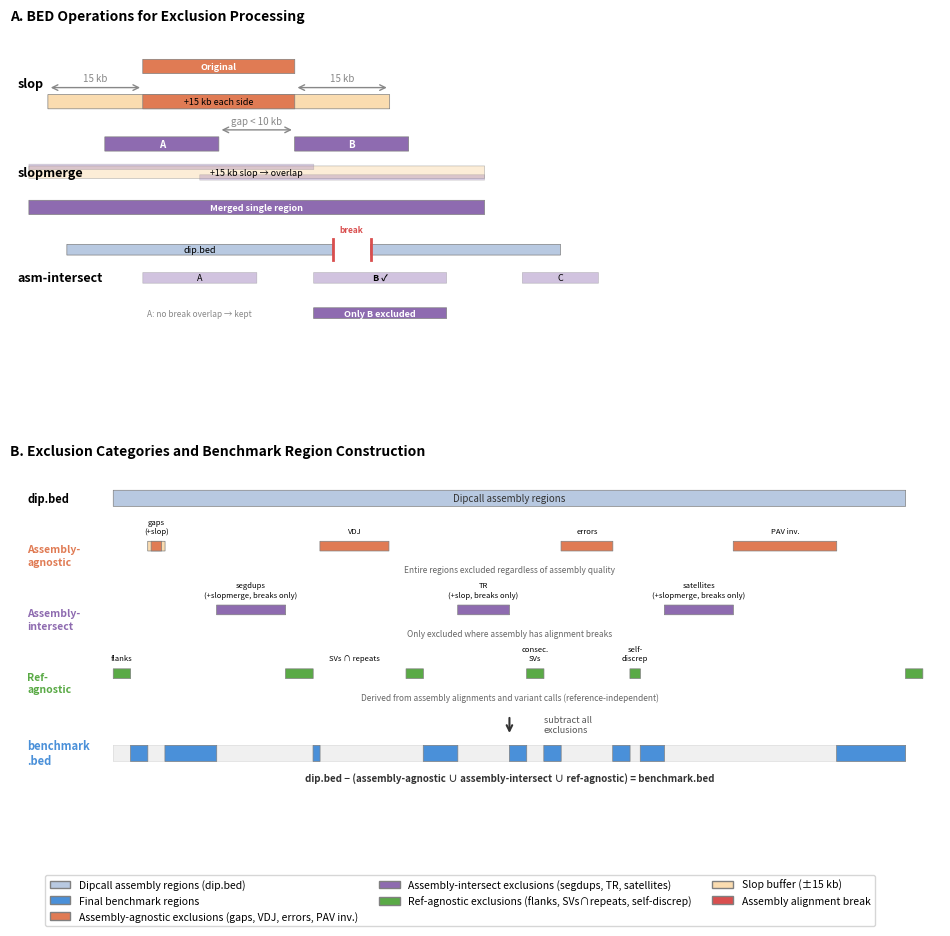

Python code for this plot: (Note: this script raises an exception after producing the figure.)
#!/usr/bin/env python3
"""Generate a schematic diagram showing how exclusions are applied to
produce benchmark regions from dipcall assembly regions (dip.bed).

Illustrates:
  - Three exclusion categories (assembly-agnostic, assembly-intersect, ref-agnostic)
  - BED operations: slop, slopmerge, assembly-break filtering
  - Final subtraction to produce benchmark.bed

IGV Snapshot Alternative
------------------------
If a real-data IGV screenshot is preferred over this schematic, the following
GRCh38 regions have multiple overlapping exclusion types and are compact enough
for clear visualization. Load BED files from
resources/exclusions/v5.0q_GRCh38_smvar/ as separate colored tracks in IGV.

  chr22:12,423,690-12,503,690  (80 kb, 6 types: flanks, gaps, satellites,
                                segdups, svs-and-simple-repeats, tandem-repeats)
  chr15:19,710,254-19,816,277  (106 kb, 6 types — same set, near centromere)
  chr5:47,001,864-47,168,439   (166 kb, 6 types)
  chr16:37,914,782-37,971,525  (56 kb, 5 types — very compact)
  chr4:49,068,543-49,127,006   (58 kb, 5 types — compact with segdups)

Suggested IGV session setup:
  1. Load GRCh38 reference
  2. Load dip.bed (light blue) — shows assembly coverage
  3. Load each exclusion BED as a separate track with distinct colors:
     - segdups (purple), tandem-repeats (purple, lighter), satellites (purple, lightest)
     - gaps (orange), VDJ (orange, lighter), HG002Q100-errors (orange, lighter)
     - flanks (green), svs-and-simple-repeats (green, lighter)
  4. Load final benchmark BED (dark blue) — shows remaining regions after subtraction
  5. Navigate to one of the regions above
"""

import matplotlib.pyplot as plt
import matplotlib.patches as mpatches
from matplotlib.patches import FancyBboxPatch
import numpy as np
from pathlib import Path


# ---------- colour palette (colorblind-friendly) ----------
C = {
    "dip": "#B8C9E1",  # light blue — dip.bed
    "bench": "#4A90D9",  # blue — benchmark regions
    "asm_agnostic": "#E07B54",  # orange — asm-agnostic exclusions
    "asm_intersect": "#8E6BB0",  # purple — asm-intersect exclusions
    "ref_agnostic": "#5AAA46",  # green — ref-agnostic exclusions
    "slop": "#FADCB0",  # light orange — slop buffer
    "break": "#D94E4E",  # red — assembly breaks
    "excluded": "#F0F0F0",  # light grey — excluded from benchmark
    "bg": "#FFFFFF",
}


def draw_bar(
    ax,
    start,
    end,
    y,
    height,
    color,
    edgecolor="grey",
    linewidth=0.5,
    alpha=1.0,
    label=None,
    zorder=2,
):
    """Draw a horizontal bar representing a genomic interval."""
    rect = mpatches.FancyBboxPatch(
        (start, y - height / 2),
        end - start,
        height,
        boxstyle="round,pad=0.002",
        facecolor=color,
        edgecolor=edgecolor,
        linewidth=linewidth,
        alpha=alpha,
        zorder=zorder,
    )
    ax.add_patch(rect)
    return rect


def add_bracket(ax, x1, x2, y, text, color="grey", fontsize=7):
    """Add a bracket annotation with label."""
    ax.annotate(
        "",
        xy=(x1, y),
        xytext=(x2, y),
        arrowprops=dict(arrowstyle="<->", color=color, lw=1),
    )
    ax.text(
        (x1 + x2) / 2,
        y + 0.12,
        text,
        ha="center",
        va="bottom",
        fontsize=fontsize,
        color=color,
    )


def panel_a(ax):
    """Panel A: BED operations — slop, slopmerge, assembly-break filtering."""

    ax.set_xlim(-0.5, 24)
    ax.set_ylim(-1, 8.5)
    ax.set_title(
        "A. BED Operations for Exclusion Processing",
        fontsize=10,
        fontweight="bold",
        loc="left",
        pad=8,
    )

    # --- Row 1: Slop ---
    y = 7.0
    ax.text(-0.3, y, "slop", fontsize=9, fontweight="bold", va="center")
    # Original interval
    draw_bar(ax, 3, 7, y + 0.5, 0.4, C["asm_agnostic"], label="Original")
    ax.text(
        5,
        y + 0.5,
        "Original",
        ha="center",
        va="center",
        fontsize=6.5,
        color="white",
        fontweight="bold",
    )
    # After slop
    draw_bar(ax, 0.5, 9.5, y - 0.5, 0.4, C["slop"])
    draw_bar(ax, 3, 7, y - 0.5, 0.4, C["asm_agnostic"])
    ax.text(5, y - 0.5, "+15 kb each side", ha="center", va="center", fontsize=6.5)
    add_bracket(ax, 0.5, 3, y - 0.1, "15 kb", color="#888")
    add_bracket(ax, 7, 9.5, y - 0.1, "15 kb", color="#888")

    # --- Row 2: Slopmerge ---
    y = 4.5
    ax.text(-0.3, y, "slopmerge", fontsize=9, fontweight="bold", va="center")
    # Two nearby intervals
    draw_bar(ax, 2, 5, y + 0.8, 0.4, C["asm_intersect"])
    draw_bar(ax, 7, 10, y + 0.8, 0.4, C["asm_intersect"])
    ax.text(
        3.5,
        y + 0.8,
        "A",
        ha="center",
        va="center",
        fontsize=7,
        color="white",
        fontweight="bold",
    )
    ax.text(
        8.5,
        y + 0.8,
        "B",
        ha="center",
        va="center",
        fontsize=7,
        color="white",
        fontweight="bold",
    )
    add_bracket(ax, 5, 7, y + 1.2, "gap < 10 kb", color="#888")

    # After slop (before merge)
    draw_bar(ax, 0, 12, y, 0.35, C["slop"], alpha=0.5)
    draw_bar(ax, 0, 7.5, y + 0.15, 0.15, C["asm_intersect"], alpha=0.3)
    draw_bar(ax, 4.5, 12, y - 0.15, 0.15, C["asm_intersect"], alpha=0.3)
    ax.text(6, y, "+15 kb slop → overlap", ha="center", va="center", fontsize=6.5)

    # After merge
    draw_bar(ax, 0, 12, y - 1.0, 0.4, C["asm_intersect"])
    ax.text(
        6,
        y - 1.0,
        "Merged single region",
        ha="center",
        va="center",
        fontsize=6.5,
        color="white",
        fontweight="bold",
    )

    # --- Row 3: Assembly-break filtering ---
    y = 1.5
    ax.text(-0.3, y, "asm-intersect", fontsize=9, fontweight="bold", va="center")

    # dip.bed regions (baseline) with breaks
    draw_bar(ax, 1, 8, y + 0.8, 0.3, C["dip"])
    draw_bar(ax, 9, 14, y + 0.8, 0.3, C["dip"])
    # Break markers
    ax.plot([8, 8], [y + 0.5, y + 1.1], color=C["break"], lw=2, zorder=3)
    ax.plot([9, 9], [y + 0.5, y + 1.1], color=C["break"], lw=2, zorder=3)
    ax.text(
        8.5,
        y + 1.25,
        "break",
        ha="center",
        va="bottom",
        fontsize=6,
        color=C["break"],
        fontweight="bold",
    )
    ax.text(4.5, y + 0.8, "dip.bed", ha="center", va="center", fontsize=6.5)

    # Exclusion regions (e.g. segdups)
    draw_bar(ax, 3, 6, y, 0.3, C["asm_intersect"], alpha=0.4)
    draw_bar(ax, 7.5, 11, y, 0.3, C["asm_intersect"], alpha=0.4)
    draw_bar(ax, 13, 15, y, 0.3, C["asm_intersect"], alpha=0.4)
    ax.text(4.5, y, "A", ha="center", va="center", fontsize=6.5)
    ax.text(9.25, y, "B ✓", ha="center", va="center", fontsize=6.5, fontweight="bold")
    ax.text(14, y, "C", ha="center", va="center", fontsize=6.5)

    # Result — only region B overlaps break
    draw_bar(ax, 7.5, 11, y - 1.0, 0.3, C["asm_intersect"])
    ax.text(
        9.25,
        y - 1.0,
        "Only B excluded",
        ha="center",
        va="center",
        fontsize=6.5,
        color="white",
        fontweight="bold",
    )
    ax.text(
        4.5,
        y - 1.0,
        "A: no break overlap → kept",
        ha="center",
        va="center",
        fontsize=6,
        color="#888",
        style="italic",
    )

    ax.set_axis_off()


def panel_b(ax):
    """Panel B: Exclusion categories and subtraction flow."""

    ax.set_xlim(-1, 26)
    ax.set_ylim(-1.5, 9)
    ax.set_title(
        "B. Exclusion Categories and Benchmark Region Construction",
        fontsize=10,
        fontweight="bold",
        loc="left",
        pad=8,
    )

    # --- dip.bed row ---
    y = 8
    ax.text(-0.5, y, "dip.bed", fontsize=8, fontweight="bold", va="center")
    draw_bar(ax, 2, 25, y, 0.5, C["dip"])
    ax.text(
        13.5,
        y,
        "Dipcall assembly regions",
        ha="center",
        va="center",
        fontsize=7,
        color="#333",
    )

    # --- Assembly-agnostic exclusions ---
    y = 6.2
    ax.text(
        -0.5,
        y,
        "Assembly-\nagnostic",
        fontsize=7.5,
        fontweight="bold",
        va="center",
        color=C["asm_agnostic"],
        linespacing=1.3,
    )
    # gaps (with slop)
    draw_bar(ax, 3, 3.5, y + 0.3, 0.3, C["slop"])
    draw_bar(ax, 3.1, 3.4, y + 0.3, 0.3, C["asm_agnostic"])
    ax.text(3.25, y + 0.65, "gaps\n(+slop)", ha="center", va="bottom", fontsize=5.5)
    # VDJ
    draw_bar(ax, 8, 10, y + 0.3, 0.3, C["asm_agnostic"])
    ax.text(9, y + 0.65, "VDJ", ha="center", va="bottom", fontsize=5.5)
    # HG002Q100-errors
    draw_bar(ax, 15, 16.5, y + 0.3, 0.3, C["asm_agnostic"])
    ax.text(15.75, y + 0.65, "errors", ha="center", va="bottom", fontsize=5.5)
    # PAV-inversions
    draw_bar(ax, 20, 23, y + 0.3, 0.3, C["asm_agnostic"])
    ax.text(21.5, y + 0.65, "PAV inv.", ha="center", va="bottom", fontsize=5.5)
    # Description
    ax.text(
        13.5,
        y - 0.3,
        "Entire regions excluded regardless of assembly quality",
        ha="center",
        va="top",
        fontsize=6,
        color="#666",
        style="italic",
    )

    # --- Assembly-intersect exclusions ---
    y = 4.2
    ax.text(
        -0.5,
        y,
        "Assembly-\nintersect",
        fontsize=7.5,
        fontweight="bold",
        va="center",
        color=C["asm_intersect"],
        linespacing=1.3,
    )
    # segdups (with slopmerge, filtered to breaks)
    draw_bar(ax, 5, 7, y + 0.3, 0.3, C["asm_intersect"])
    ax.text(
        6,
        y + 0.65,
        "segdups\n(+slopmerge, breaks only)",
        ha="center",
        va="bottom",
        fontsize=5.5,
    )
    # tandem-repeats (with slop, filtered to breaks)
    draw_bar(ax, 12, 13.5, y + 0.3, 0.3, C["asm_intersect"])
    ax.text(
        12.75,
        y + 0.65,
        "TR\n(+slop, breaks only)",
        ha="center",
        va="bottom",
        fontsize=5.5,
    )
    # satellites (with slopmerge, filtered)
    draw_bar(ax, 18, 20, y + 0.3, 0.3, C["asm_intersect"])
    ax.text(
        19,
        y + 0.65,
        "satellites\n(+slopmerge, breaks only)",
        ha="center",
        va="bottom",
        fontsize=5.5,
    )
    ax.text(
        13.5,
        y - 0.3,
        "Only excluded where assembly has alignment breaks",
        ha="center",
        va="top",
        fontsize=6,
        color="#666",
        style="italic",
    )

    # --- Ref-agnostic exclusions ---
    y = 2.2
    ax.text(
        -0.5,
        y,
        "Ref-\nagnostic",
        fontsize=7.5,
        fontweight="bold",
        va="center",
        color=C["ref_agnostic"],
        linespacing=1.3,
    )
    # flanks
    draw_bar(ax, 2, 2.5, y + 0.3, 0.3, C["ref_agnostic"])
    draw_bar(ax, 25, 25.5, y + 0.3, 0.3, C["ref_agnostic"], edgecolor="grey")
    ax.text(2.25, y + 0.65, "flanks", ha="center", va="bottom", fontsize=5.5)
    # svs-and-simple-repeats
    draw_bar(ax, 7, 7.8, y + 0.3, 0.3, C["ref_agnostic"])
    draw_bar(ax, 10.5, 11, y + 0.3, 0.3, C["ref_agnostic"])
    ax.text(9, y + 0.65, "SVs ∩ repeats", ha="center", va="bottom", fontsize=5.5)
    # consecutive-svs
    draw_bar(ax, 14, 14.5, y + 0.3, 0.3, C["ref_agnostic"])
    ax.text(14.25, y + 0.65, "consec.\nSVs", ha="center", va="bottom", fontsize=5.5)
    # self-discrep
    draw_bar(ax, 17, 17.3, y + 0.3, 0.3, C["ref_agnostic"])
    ax.text(17.15, y + 0.65, "self-\ndiscrep", ha="center", va="bottom", fontsize=5.5)
    ax.text(
        13.5,
        y - 0.3,
        "Derived from assembly alignments and variant calls (reference-independent)",
        ha="center",
        va="top",
        fontsize=6,
        color="#666",
        style="italic",
    )

    # --- Subtraction arrow ---
    y_arrow = 0.8
    ax.annotate(
        "",
        xy=(13.5, 0.55),
        xytext=(13.5, 1.2),
        arrowprops=dict(arrowstyle="->", color="#333", lw=1.5),
    )
    ax.text(
        14.5,
        0.9,
        "subtract all\nexclusions",
        ha="left",
        va="center",
        fontsize=6.5,
        color="#555",
        style="italic",
    )

    # --- Benchmark regions ---
    y = 0
    ax.text(
        -0.5,
        y,
        "benchmark\n.bed",
        fontsize=8,
        fontweight="bold",
        va="center",
        color=C["bench"],
    )
    # Draw full dip.bed background (excluded = grey)
    draw_bar(ax, 2, 25, y, 0.5, C["excluded"], edgecolor="#ccc", linewidth=0.3)
    # Overlay benchmark (non-excluded) segments — gaps where exclusions were
    bench_segs = [
        (2.5, 3),
        (3.5, 5),
        (7.8, 8),
        (11, 12),
        (13.5, 14),
        (14.5, 15),
        (16.5, 17),
        (17.3, 18),
        (23, 25),
    ]
    for s, e in bench_segs:
        draw_bar(ax, s, e, y, 0.5, C["bench"])

    ax.text(
        13.5,
        y - 0.6,
        "dip.bed − (assembly-agnostic ∪ assembly-intersect ∪ ref-agnostic) = benchmark.bed",
        ha="center",
        va="top",
        fontsize=7,
        fontweight="bold",
        color="#333",
    )

    ax.set_axis_off()


def main():
    fig, axes = plt.subplots(
        2, 1, figsize=(12, 10), gridspec_kw={"height_ratios": [1, 1], "hspace": 0.3}
    )

    panel_a(axes[0])
    panel_b(axes[1])

    # Legend
    legend_elements = [
        mpatches.Patch(
            facecolor=C["dip"],
            edgecolor="grey",
            label="Dipcall assembly regions (dip.bed)",
        ),
        mpatches.Patch(
            facecolor=C["bench"], edgecolor="grey", label="Final benchmark regions"
        ),
        mpatches.Patch(
            facecolor=C["asm_agnostic"],
            edgecolor="grey",
            label="Assembly-agnostic exclusions (gaps, VDJ, errors, PAV inv.)",
        ),
        mpatches.Patch(
            facecolor=C["asm_intersect"],
            edgecolor="grey",
            label="Assembly-intersect exclusions (segdups, TR, satellites)",
        ),
        mpatches.Patch(
            facecolor=C["ref_agnostic"],
            edgecolor="grey",
            label="Ref-agnostic exclusions (flanks, SVs∩repeats, self-discrep)",
        ),
        mpatches.Patch(
            facecolor=C["slop"], edgecolor="grey", label="Slop buffer (±15 kb)"
        ),
        mpatches.Patch(
            facecolor=C["break"], edgecolor="grey", label="Assembly alignment break"
        ),
    ]
    fig.legend(
        handles=legend_elements,
        loc="lower center",
        ncol=3,
        fontsize=7.5,
        frameon=True,
        edgecolor="#ccc",
        bbox_to_anchor=(0.5, -0.02),
    )

    outpath = (
        Path(__file__).resolve().parent.parent
        / "manuscript"
        / "figs"
        / "exclusion_diagram.png"
    )
    fig.savefig(outpath, dpi=300, bbox_inches="tight", facecolor="white")
    print(f"Saved to {outpath}")
    plt.close()


if __name__ == "__main__":
    main()
